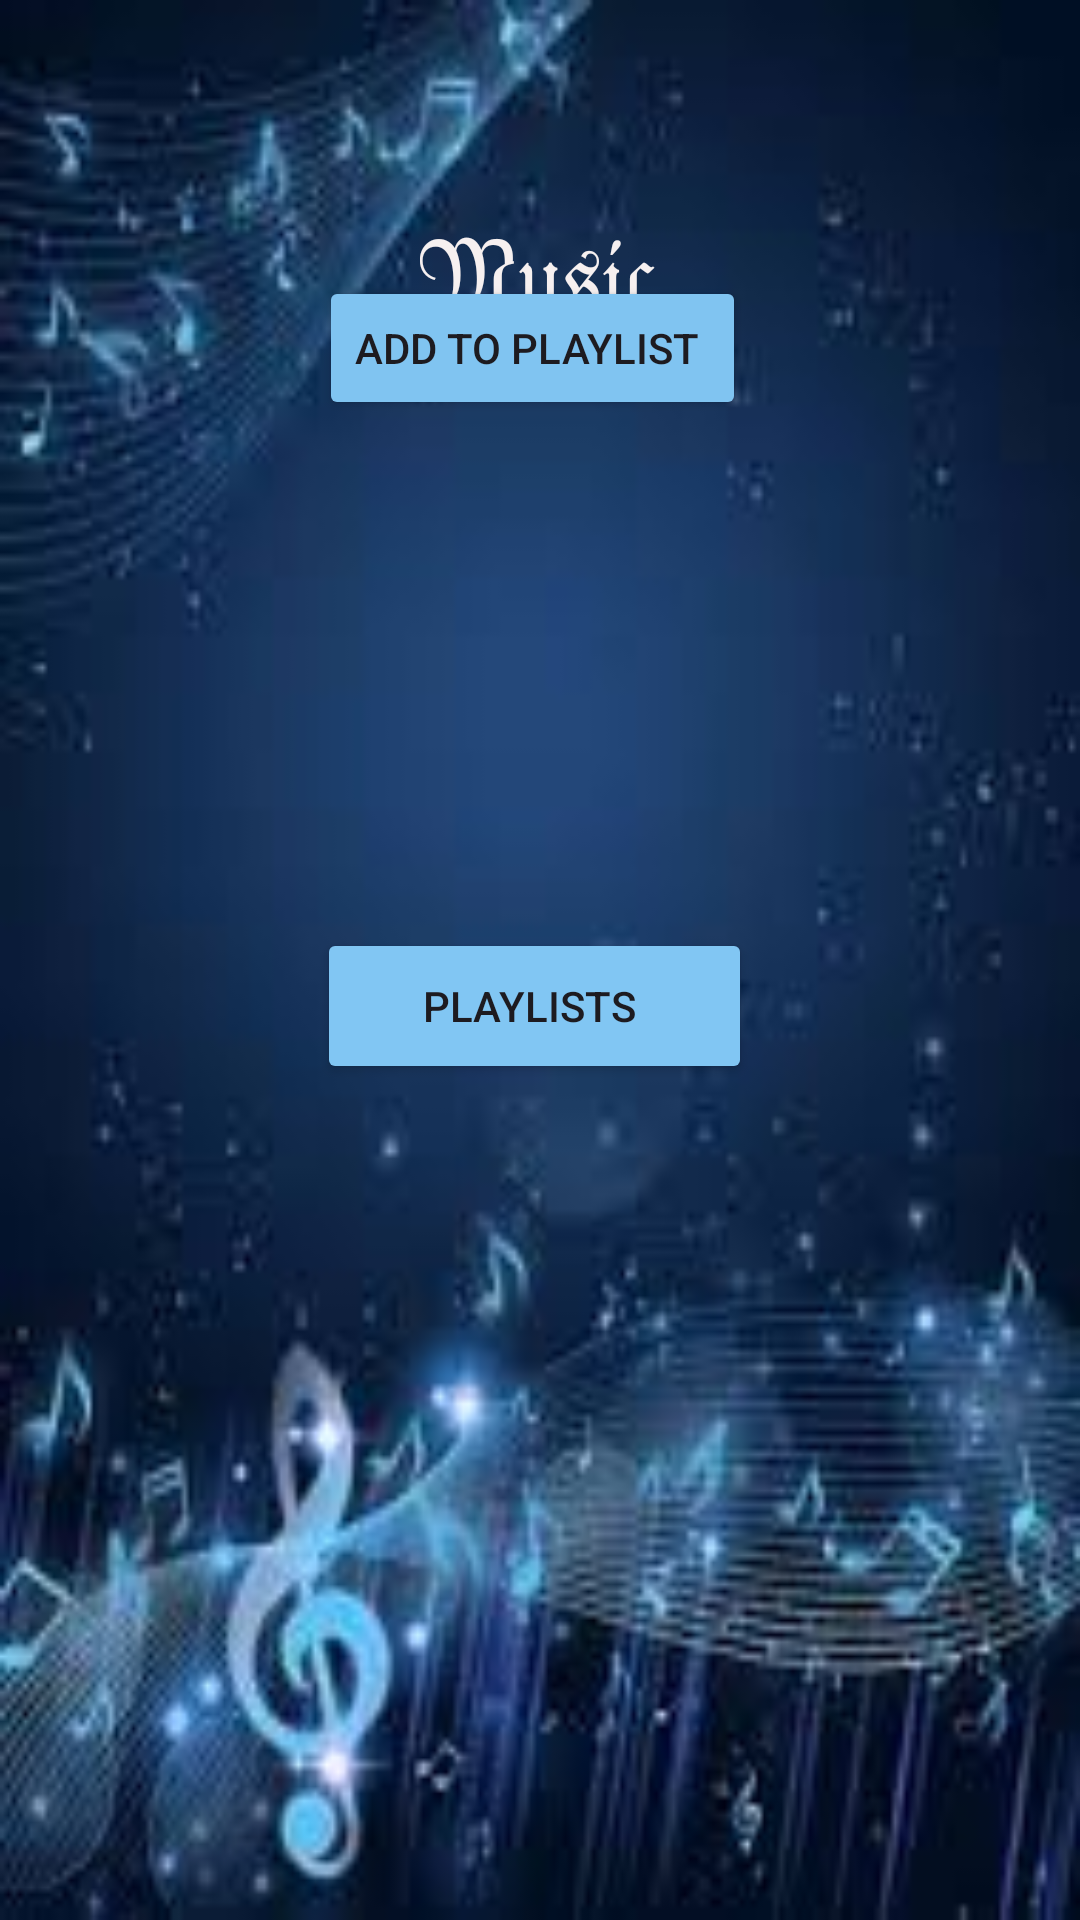

Produce the Android XML layout that renders to this screen, including the resource entries it uses.
<!-- AndroidManifest.xml: application theme Theme.PracticumAsesment -->
<!-- res/layout/activity_main2.xml -->
<?xml version="1.0" encoding="utf-8"?>
<androidx.constraintlayout.widget.ConstraintLayout xmlns:android="http://schemas.android.com/apk/res/android"
    xmlns:app="http://schemas.android.com/apk/res-auto"
    xmlns:tools="http://schemas.android.com/tools"
    android:id="@+id/main"
    android:layout_width="match_parent"
    android:layout_height="match_parent"
    tools:context=".MainActivity2">

    <androidx.constraintlayout.widget.ConstraintLayout
        android:id="@+id/constraintLayout2"
        android:layout_width="match_parent"
        android:layout_height="match_parent"
        app:layout_constraintBottom_toBottomOf="parent"
        app:layout_constraintEnd_toEndOf="parent"
        app:layout_constraintStart_toStartOf="parent"
        app:layout_constraintTop_toTopOf="parent">

        <ImageView
            android:id="@+id/imageView4"
            android:layout_width="0dp"
            android:layout_height="0dp"
            android:scaleType="fitXY"
            app:layout_constraintBottom_toBottomOf="parent"
            app:layout_constraintEnd_toEndOf="parent"
            app:layout_constraintStart_toStartOf="parent"
            app:layout_constraintTop_toTopOf="parent"
            app:srcCompat="@drawable/img" />

        <TextView
            android:id="@+id/textView"
            android:layout_width="wrap_content"
            android:layout_height="wrap_content"
            android:layout_marginTop="68dp"
            android:text="𝔐𝔲𝔰𝔦𝔠"
            android:textColor="#F6F0F0"
            android:textSize="34sp"
            app:layout_constraintEnd_toEndOf="parent"
            app:layout_constraintHorizontal_bias="0.498"
            app:layout_constraintStart_toStartOf="parent"
            app:layout_constraintTop_toTopOf="parent" />

        <Button
            android:id="@+id/btnPlaylist"
            android:layout_width="145dp"
            android:layout_height="52dp"
            android:layout_marginTop="195dp"
            android:backgroundTint="#81C6F3"
            android:text="Playlists "
            app:layout_constraintEnd_toEndOf="parent"
            app:layout_constraintHorizontal_bias="0.492"
            app:layout_constraintStart_toStartOf="parent"
            app:layout_constraintTop_toBottomOf="@+id/textView" />

        <Button
            android:id="@+id/btnAddToPlaylist"
            android:layout_width="wrap_content"
            android:layout_height="wrap_content"
            android:layout_marginBottom="500dp"
            android:backgroundTint="#80C4F1"
            android:text="Add To Playlist "
            app:layout_constraintBottom_toBottomOf="parent"
            app:layout_constraintEnd_toEndOf="parent"
            app:layout_constraintHorizontal_bias="0.488"
            app:layout_constraintStart_toStartOf="parent" />

    </androidx.constraintlayout.widget.ConstraintLayout>

</androidx.constraintlayout.widget.ConstraintLayout>
<!-- resources referenced by this layout -->
<resources>
  <!-- drawable img: png bitmap (drawable, 80080 bytes) -->
  <style name="Theme.PracticumAsesment" parent="Base.Theme.PracticumAsesment" />
  <style name="Base.Theme.PracticumAsesment" parent="Theme.Material3.DayNight.NoActionBar">
          
          
      </style>
</resources>
